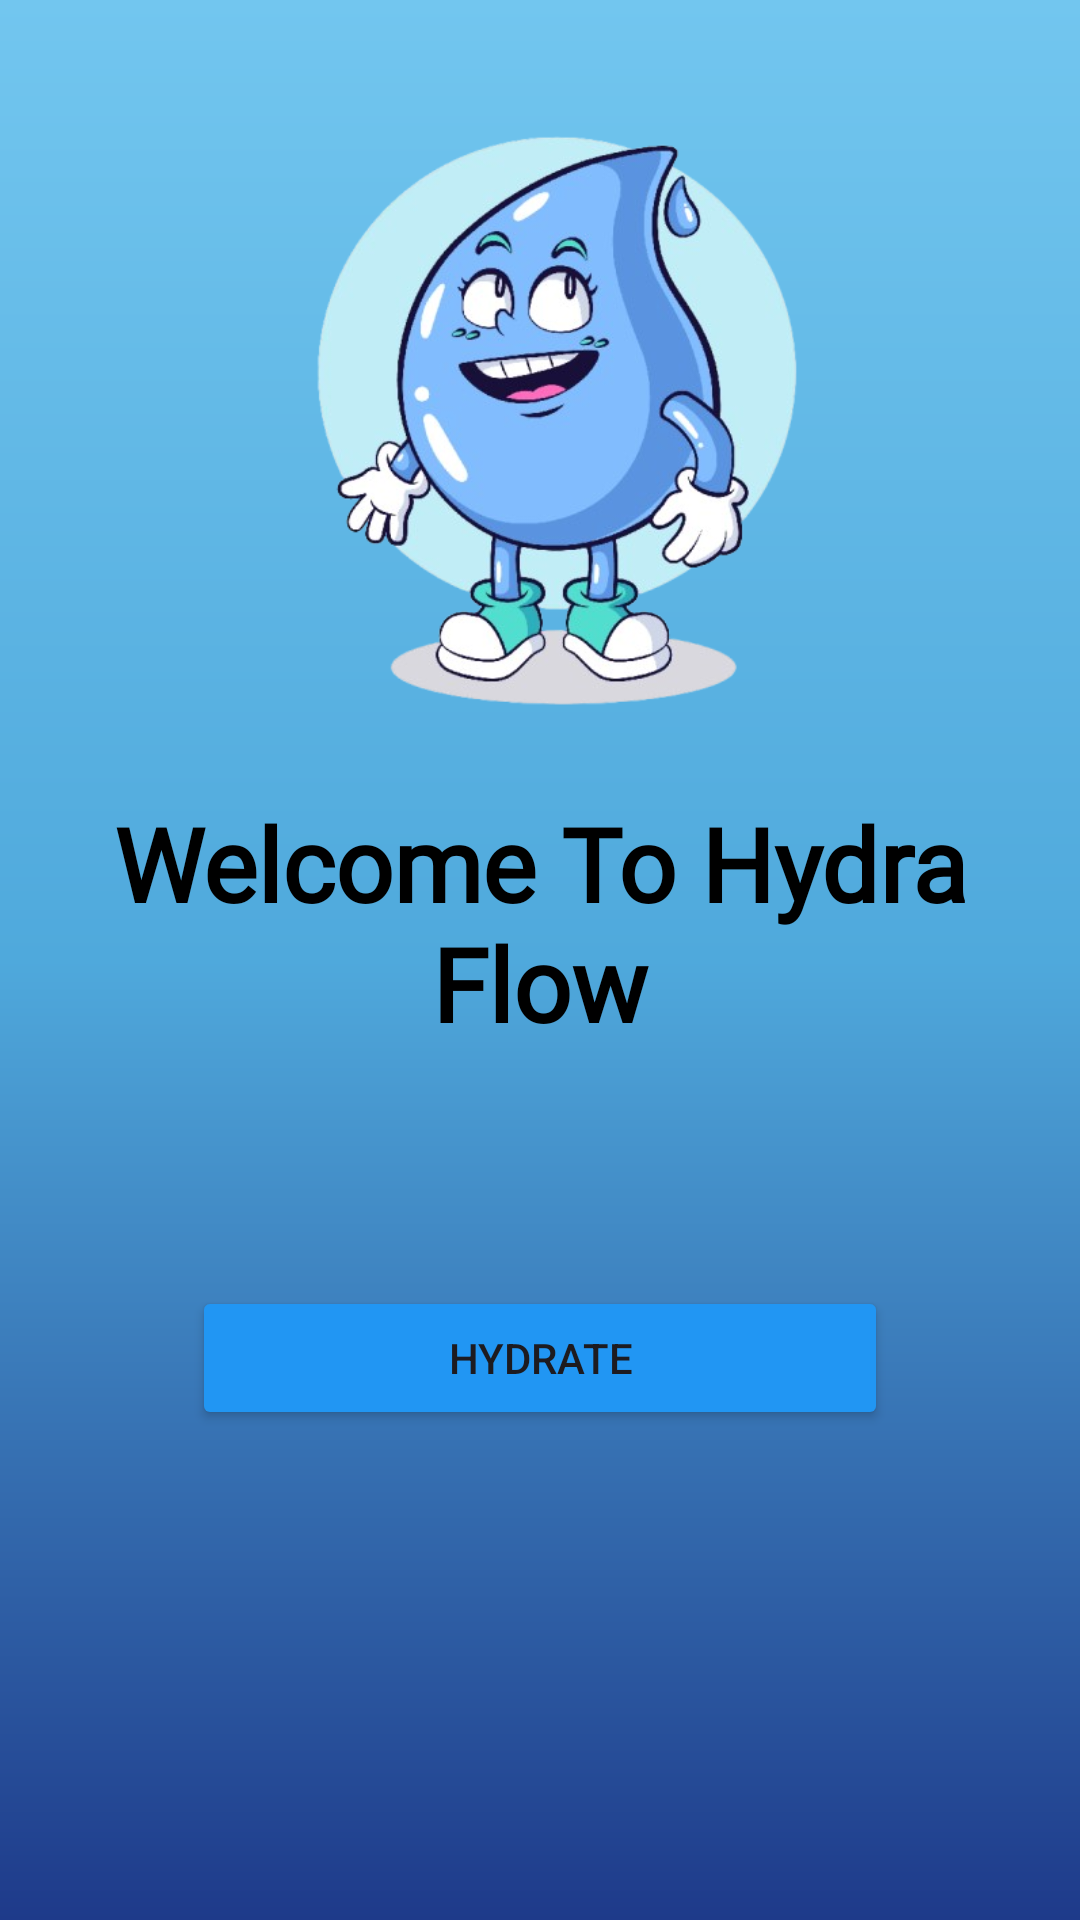

Android layout source for this screen:
<!-- AndroidManifest.xml: application theme Theme.HydraFlow -->
<!-- res/layout/activity_main2.xml -->
<?xml version="1.0" encoding="utf-8"?>
<androidx.constraintlayout.widget.ConstraintLayout xmlns:android="http://schemas.android.com/apk/res/android"
    xmlns:app="http://schemas.android.com/apk/res-auto"
    xmlns:tools="http://schemas.android.com/tools"
    android:layout_width="match_parent"
    android:layout_height="match_parent"
    android:background="@drawable/backgorund"
    tools:context=".MainActivity">

    <LinearLayout
        android:id="@+id/linearLayout3"
        android:layout_width="match_parent"
        android:layout_height="wrap_content"
        android:layout_marginStart="64dp"
        android:layout_marginTop="265dp"
        android:layout_marginEnd="64dp"
        android:orientation="vertical"
        app:layout_constraintBottom_toBottomOf="parent"
        app:layout_constraintEnd_toEndOf="parent"
        app:layout_constraintStart_toStartOf="parent"
        app:layout_constraintTop_toTopOf="parent">

        <Button
            android:id="@+id/btngetstarted"
            android:layout_width="match_parent"
            android:layout_height="wrap_content"
            android:backgroundTint="@color/blue"
            android:contextClickable="false"


            android:text="Hydrate" />
    </LinearLayout>

    <TextView
        android:id="@+id/textView4"
        android:layout_width="0dp"
        android:layout_height="wrap_content"
        android:fontFamily="@font/aclonica"
        android:gravity="center"
        android:text="@string/welcome_to_hydra_flow"
        android:textColor="@color/black"
        android:textSize="34sp"
        android:textStyle="bold"
        app:layout_constraintBottom_toTopOf="@+id/linearLayout3"
        app:layout_constraintEnd_toEndOf="parent"
        app:layout_constraintHorizontal_bias="0.0"
        app:layout_constraintStart_toStartOf="parent"
        app:layout_constraintTop_toTopOf="parent"
        app:layout_constraintVertical_bias="0.772" />

    <ImageView
        android:id="@+id/imageView2"
        android:layout_width="258dp"
        android:layout_height="226dp"
        app:layout_constraintBottom_toTopOf="@+id/textView4"
        app:layout_constraintEnd_toEndOf="parent"
        app:layout_constraintStart_toStartOf="parent"
        app:layout_constraintTop_toTopOf="parent"
        app:srcCompat="@mipmap/waterlogo" />

    <ImageView
        android:id="@+id/imageView8"
        android:layout_width="404dp"
        android:layout_height="204dp"
        app:layout_constraintBottom_toBottomOf="parent"
        app:layout_constraintEnd_toEndOf="parent"
        app:layout_constraintStart_toStartOf="parent"
        app:srcCompat="@mipmap/back_bottom" />

</androidx.constraintlayout.widget.ConstraintLayout>
<!-- resources referenced by this layout -->
<resources>
  <color name="black">#000000</color>
  <color name="blue">#2196F3</color>
  <!-- drawable backgorund (drawable) -->
  <?xml version="1.0" encoding="utf-8"?>
  <shape xmlns:android="http://schemas.android.com/apk/res/android" android:shape="rectangle">
      <gradient
          android:angle="270"
          android:centerColor="#4FA9DC"
      android:endColor="#1E3A8A"
      android:startColor="#72C6EF"
      android:type="linear"/>
  </shape>
  <!-- mipmap waterlogo: png bitmap (mipmap-xxhdpi, 181411 bytes) -->
  <string name="welcome_to_hydra_flow">Welcome To Hydra Flow</string>
  <style name="Theme.HydraFlow" parent="Base.Theme.HydraFlow" />
  <style name="Base.Theme.HydraFlow" parent="Theme.Material3.DayNight.NoActionBar">
          
          
      </style>
</resources>
